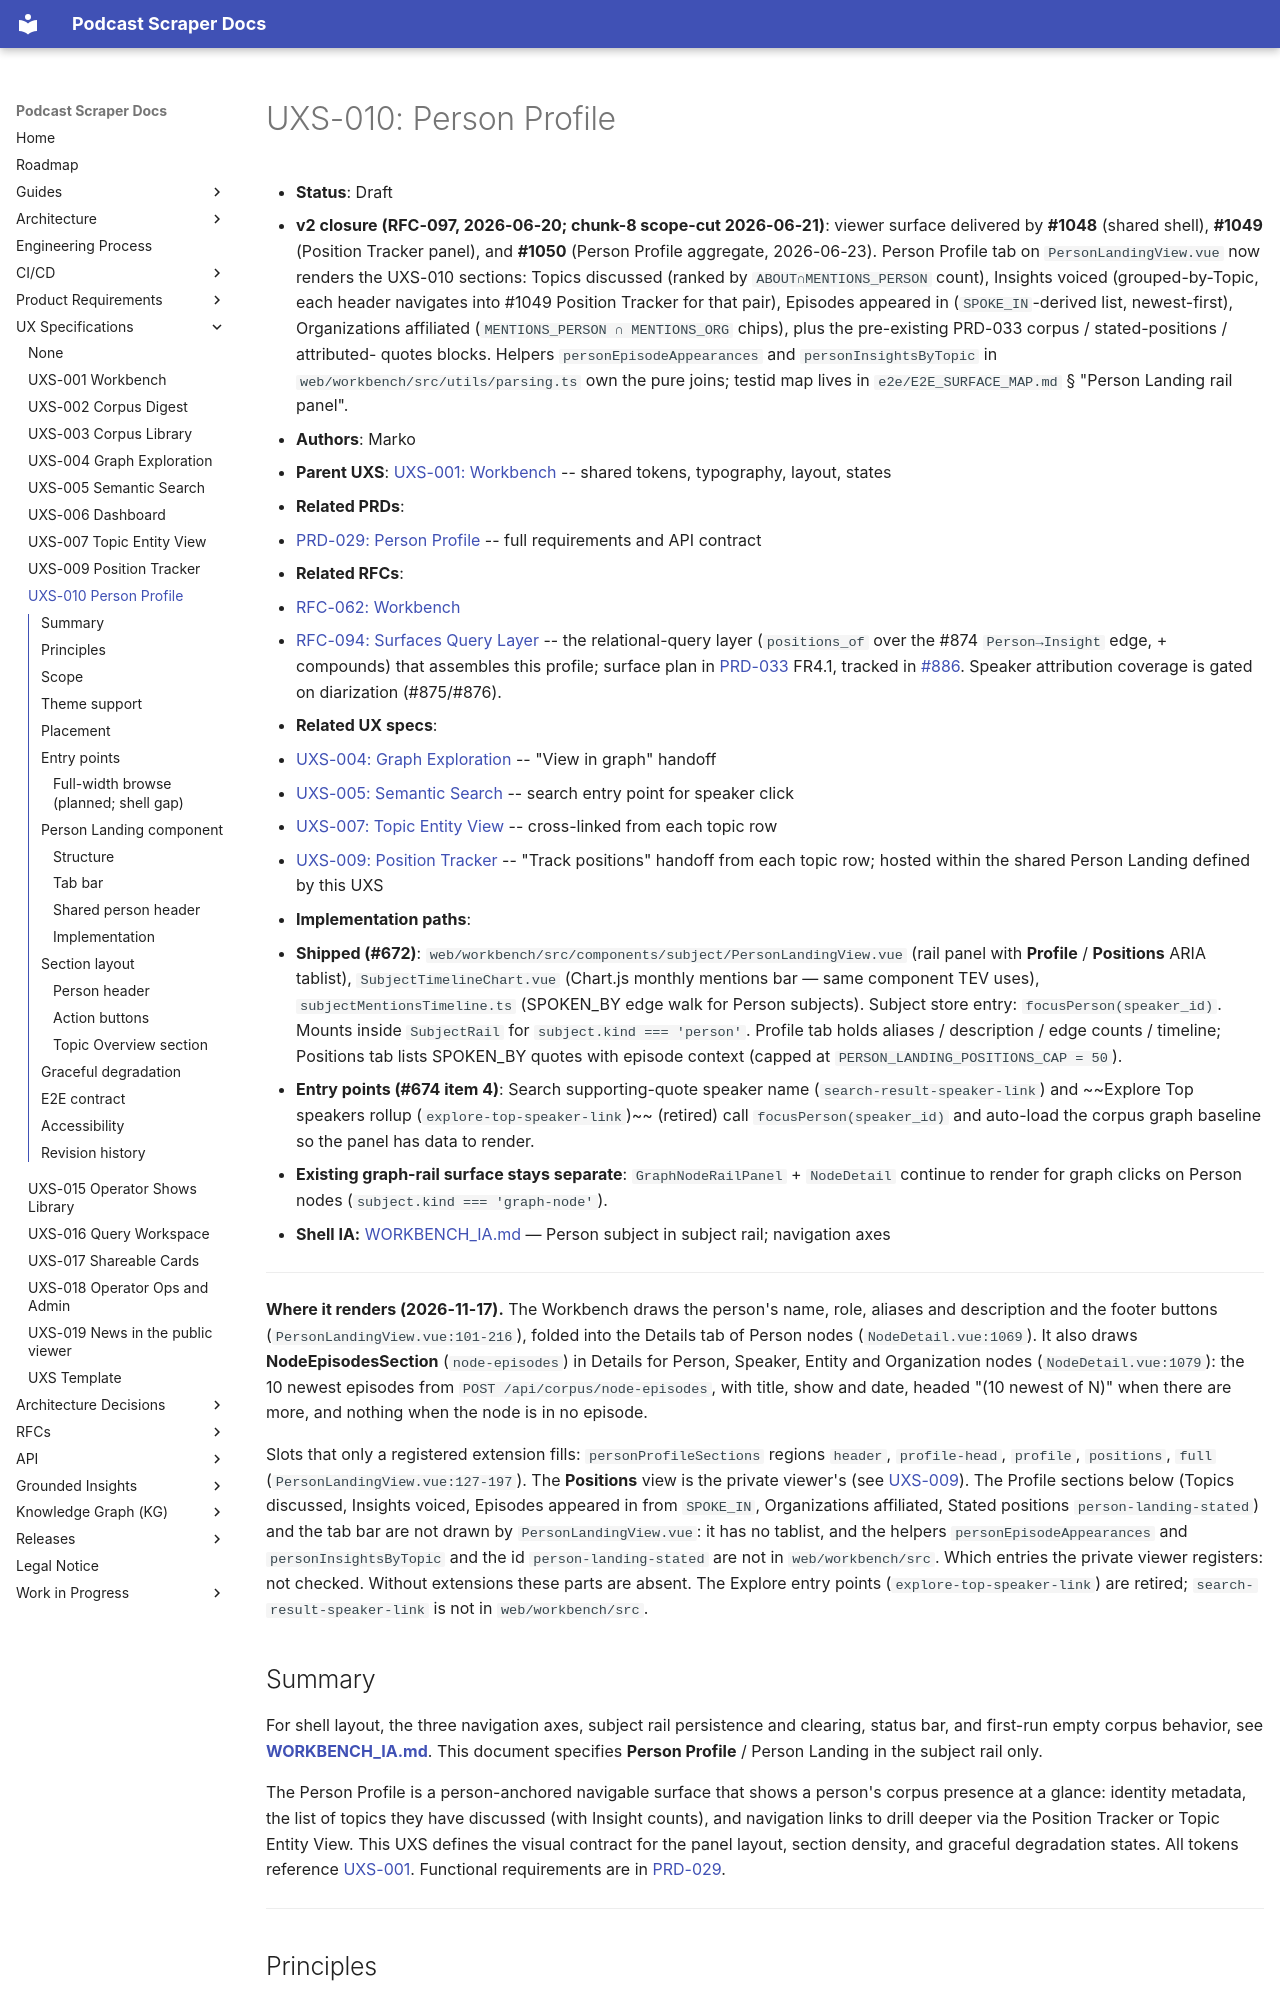

repository: chipi/podcast_scraper · page: uxs/UXS-010-person-profile/index.html · generator: mkdocs

# UXS-010: Person Profile

- **Status**: Draft
- **v2 closure (RFC-097, 2026-06-20; chunk-8 scope-cut 2026-06-21)**: viewer
  surface delivered by **#1048** (shared shell), **#1049** (Position Tracker
  panel), and **#1050** (Person Profile aggregate, 2026-06-23). Person
  Profile tab on `PersonLandingView.vue` now renders the UXS-010 sections:
  Topics discussed (ranked by `ABOUT∩MENTIONS_PERSON` count), Insights
  voiced (grouped-by-Topic, each header navigates into #1049 Position
  Tracker for that pair), Episodes appeared in (`SPOKE_IN`-derived list,
  newest-first), Organizations affiliated (`MENTIONS_PERSON ∩ MENTIONS_ORG`
  chips), plus the pre-existing PRD-033 corpus / stated-positions / attributed-
  quotes blocks. Helpers `personEpisodeAppearances` and
  `personInsightsByTopic` in `web/workbench/src/utils/parsing.ts` own
  the pure joins; testid map lives in `e2e/E2E_SURFACE_MAP.md` § "Person
  Landing rail panel".
- **Authors**: Marko
- **Parent UXS**: [UXS-001: Workbench](UXS-001-workbench.md) -- shared tokens,
  typography, layout, states
- **Related PRDs**:
  - [PRD-029: Person Profile](../prd/PRD-029-person-profile.md) -- full requirements
    and API contract
- **Related RFCs**:
  - [RFC-062: Workbench](../rfc/RFC-062-gi-kg-viewer-v2.md)
  - [RFC-094: Surfaces Query Layer](../rfc/RFC-094-search-powered-surfaces-query-layer.md) -- the relational-query layer (`positions_of` over the #874 `Person→Insight` edge, + compounds) that assembles this profile; surface plan in [PRD-033](../prd/PRD-033-search-powered-surfaces.md) FR4.1, tracked in [#886](https://github.com/chipi/podcast_scraper/issues/886). Speaker attribution coverage is gated on diarization (#875/#876).
- **Related UX specs**:
  - [UXS-004: Graph Exploration](UXS-004-graph-exploration.md) -- "View in graph"
    handoff
  - [UXS-005: Semantic Search](UXS-005-semantic-search.md) -- search entry point
    for speaker click
  - [UXS-007: Topic Entity View](UXS-007-topic-entity-view.md) -- cross-linked from
    each topic row
  - [UXS-009: Position Tracker](UXS-009-position-tracker.md) -- "Track positions"
    handoff from each topic row; hosted within the shared Person Landing defined
    by this UXS
- **Implementation paths**:
  - **Shipped (#672)**:
    `web/workbench/src/components/subject/PersonLandingView.vue` (rail panel
    with **Profile** / **Positions** ARIA tablist),
    `SubjectTimelineChart.vue` (Chart.js monthly mentions bar — same component
    TEV uses), `subjectMentionsTimeline.ts` (SPOKEN_BY edge walk for Person
    subjects). Subject store entry: `focusPerson(speaker_id)`. Mounts inside
    `SubjectRail` for `subject.kind === 'person'`. Profile tab holds aliases /
    description / edge counts / timeline; Positions tab lists SPOKEN_BY
    quotes with episode context (capped at `PERSON_LANDING_POSITIONS_CAP = 50`).
  - **Entry points (#674 item 4)**: Search supporting-quote speaker name
    (`search-result-speaker-link`) and ~~Explore Top speakers rollup
    (`explore-top-speaker-link`)~~ (retired) call `focusPerson(speaker_id)` and
    auto-load the corpus graph baseline so the panel has data to render.
  - **Existing graph-rail surface stays separate**:
    `GraphNodeRailPanel` + `NodeDetail` continue to render for graph clicks
    on Person nodes (`subject.kind === 'graph-node'`).
- **Shell IA:** [WORKBENCH_IA.md](WORKBENCH_IA.md) — Person subject in subject rail; navigation axes

---

**Where it renders (2026-11-17).** The Workbench draws the person's name, role, aliases and description and the footer buttons (`PersonLandingView.vue:101-216`), folded into the Details tab of Person nodes (`NodeDetail.vue:1069`). It also draws **NodeEpisodesSection** (`node-episodes`) in Details for Person, Speaker, Entity and Organization nodes (`NodeDetail.vue:1079`): the 10 newest episodes from `POST /api/corpus/node-episodes`, with title, show and date, headed "(10 newest of N)" when there are more, and nothing when the node is in no episode.
